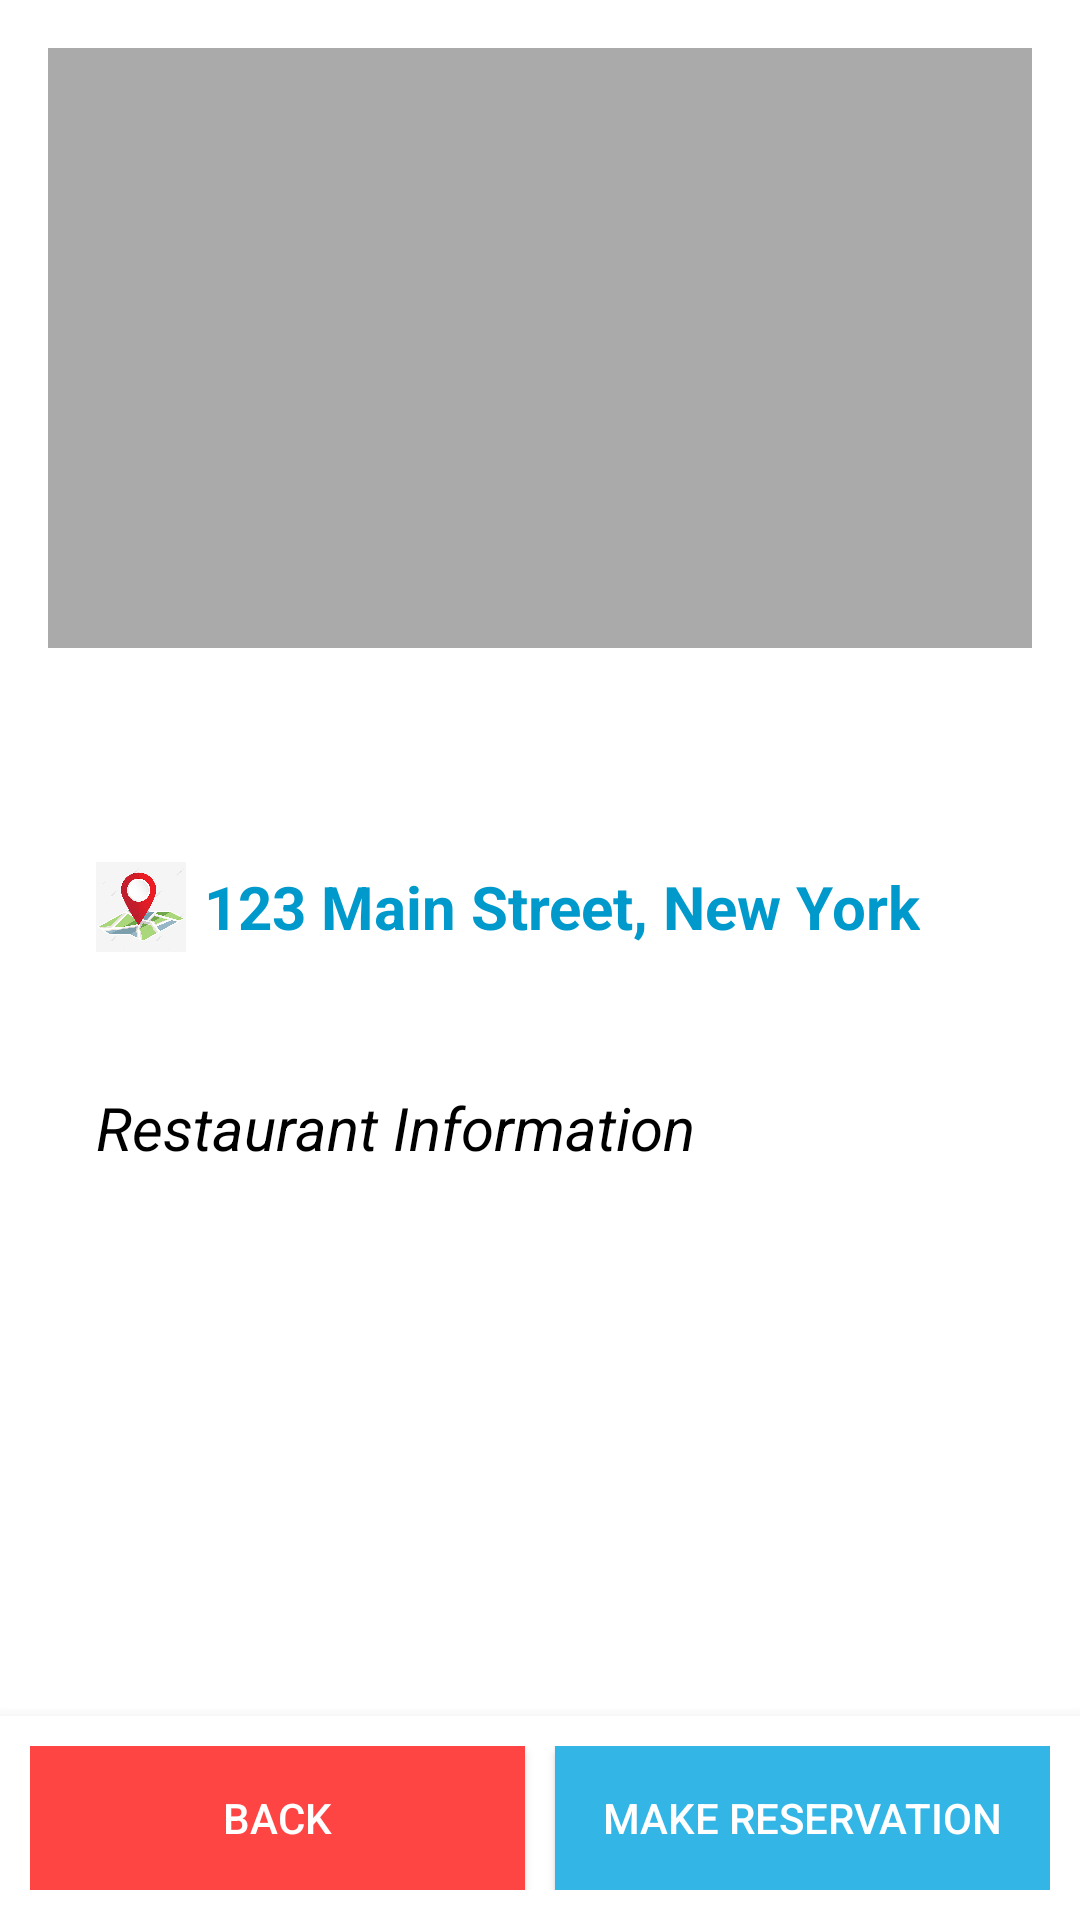

Reconstruct the res/layout file that produces this screen, plus the resources it refers to.
<!-- AndroidManifest.xml: application theme Theme.DineGo_Mobile -->
<!-- res/layout/activity_restaurant_detail.xml -->
<RelativeLayout xmlns:android="http://schemas.android.com/apk/res/android"
    xmlns:app="http://schemas.android.com/apk/res-auto"
    android:layout_width="match_parent"
    android:layout_height="match_parent"
    android:background="@android:color/white">

    
    <ScrollView
        android:id="@+id/restaurant_scroll_view"
        android:layout_width="match_parent"
        android:layout_height="match_parent"
        android:padding="16dp"
        android:layout_above="@id/bottom_buttons"> 

        <LinearLayout
            android:layout_width="match_parent"
            android:layout_height="wrap_content"
            android:orientation="vertical"
            android:gravity="center_horizontal">

            
            <ImageView
                android:id="@+id/restaurant_detail_image"
                android:layout_width="match_parent"
                android:layout_height="200dp"
                android:scaleType="centerCrop"
                android:background="@android:color/darker_gray" />

            
            <LinearLayout
                android:layout_width="match_parent"
                android:layout_height="wrap_content"
                android:orientation="vertical"
                android:padding="16dp">

                <TextView
                    android:id="@+id/restaurant_detail_name"
                    android:layout_width="wrap_content"
                    android:layout_height="wrap_content"
                    android:textSize="30sp"
                    android:textStyle="bold"
                    android:textColor="@android:color/black"
                    android:paddingTop="10dp" />

                
                <LinearLayout
                    android:layout_width="wrap_content"
                    android:layout_height="wrap_content"
                    android:orientation="horizontal"
                    android:gravity="center_vertical"
                    android:paddingTop="5dp">

                    <ImageView
                        android:layout_width="30dp"
                        android:layout_height="30dp"
                        android:src="@drawable/ic_location"
                        android:layout_marginEnd="6dp" />

                    <TextView
                        android:id="@+id/restaurant_detail_address"
                        android:layout_width="wrap_content"
                        android:layout_height="wrap_content"
                        android:textSize="20sp"
                        android:textColor="@android:color/holo_blue_dark"
                        android:clickable="true"
                        android:focusable="true"
                        android:text="123 Main Street, New York"
                        android:textStyle="bold"/>
                </LinearLayout>

                
                <LinearLayout
                    android:layout_width="wrap_content"
                    android:layout_height="wrap_content"
                    android:orientation="horizontal"
                    android:gravity="center_vertical"
                    android:paddingTop="5dp">

                    <ImageView
                        android:layout_width="30dp"
                        android:layout_height="30dp"
                        android:src="@drawable/ic_phone"
                        android:layout_marginEnd="6dp" />

                    <TextView
                        android:id="@+id/restaurant_detail_type"
                        android:layout_width="wrap_content"
                        android:layout_height="wrap_content"
                        android:textSize="20sp"
                        android:textColor="@android:color/holo_red_dark"/>
                </LinearLayout>

                
                <TextView
                    android:id="@+id/restaurant_detail_information"
                    android:layout_width="wrap_content"
                    android:layout_height="wrap_content"
                    android:text="Restaurant Information"
                    android:textSize="20sp"
                    android:textColor="@android:color/black"
                    android:textStyle="italic"
                    android:paddingTop="10dp"/>
            </LinearLayout>

        </LinearLayout>
    </ScrollView>

    
    <LinearLayout
        android:id="@+id/bottom_buttons"
        android:layout_width="match_parent"
        android:layout_height="wrap_content"
        android:orientation="horizontal"
        android:gravity="center"
        android:padding="10dp"
        android:background="@android:color/white"
        android:layout_alignParentBottom="true"
        android:elevation="8dp">

        <Button
            android:id="@+id/btn_back"
            android:layout_width="0dp"
            android:layout_height="wrap_content"
            android:layout_weight="1"
            android:text="Back"
            android:background="@android:color/holo_red_light"
            android:textColor="@android:color/white"/>

        <Button
            android:id="@+id/btn_make_reservation"
            android:layout_width="0dp"
            android:layout_height="wrap_content"
            android:layout_weight="1"
            android:text="Make Reservation"
            android:background="@android:color/holo_blue_light"
            android:textColor="@android:color/white"
            android:layout_marginStart="10dp"/>
    </LinearLayout>

</RelativeLayout>
<!-- resources referenced by this layout -->
<resources>
  <!-- drawable ic_location: png bitmap (drawable, 154075 bytes) -->
  <style name="Theme.DineGo_Mobile" parent="Base.Theme.DineGo_Mobile" />
  <style name="Base.Theme.DineGo_Mobile" parent="Theme.Material3.DayNight.NoActionBar">
          
          
      </style>
</resources>
